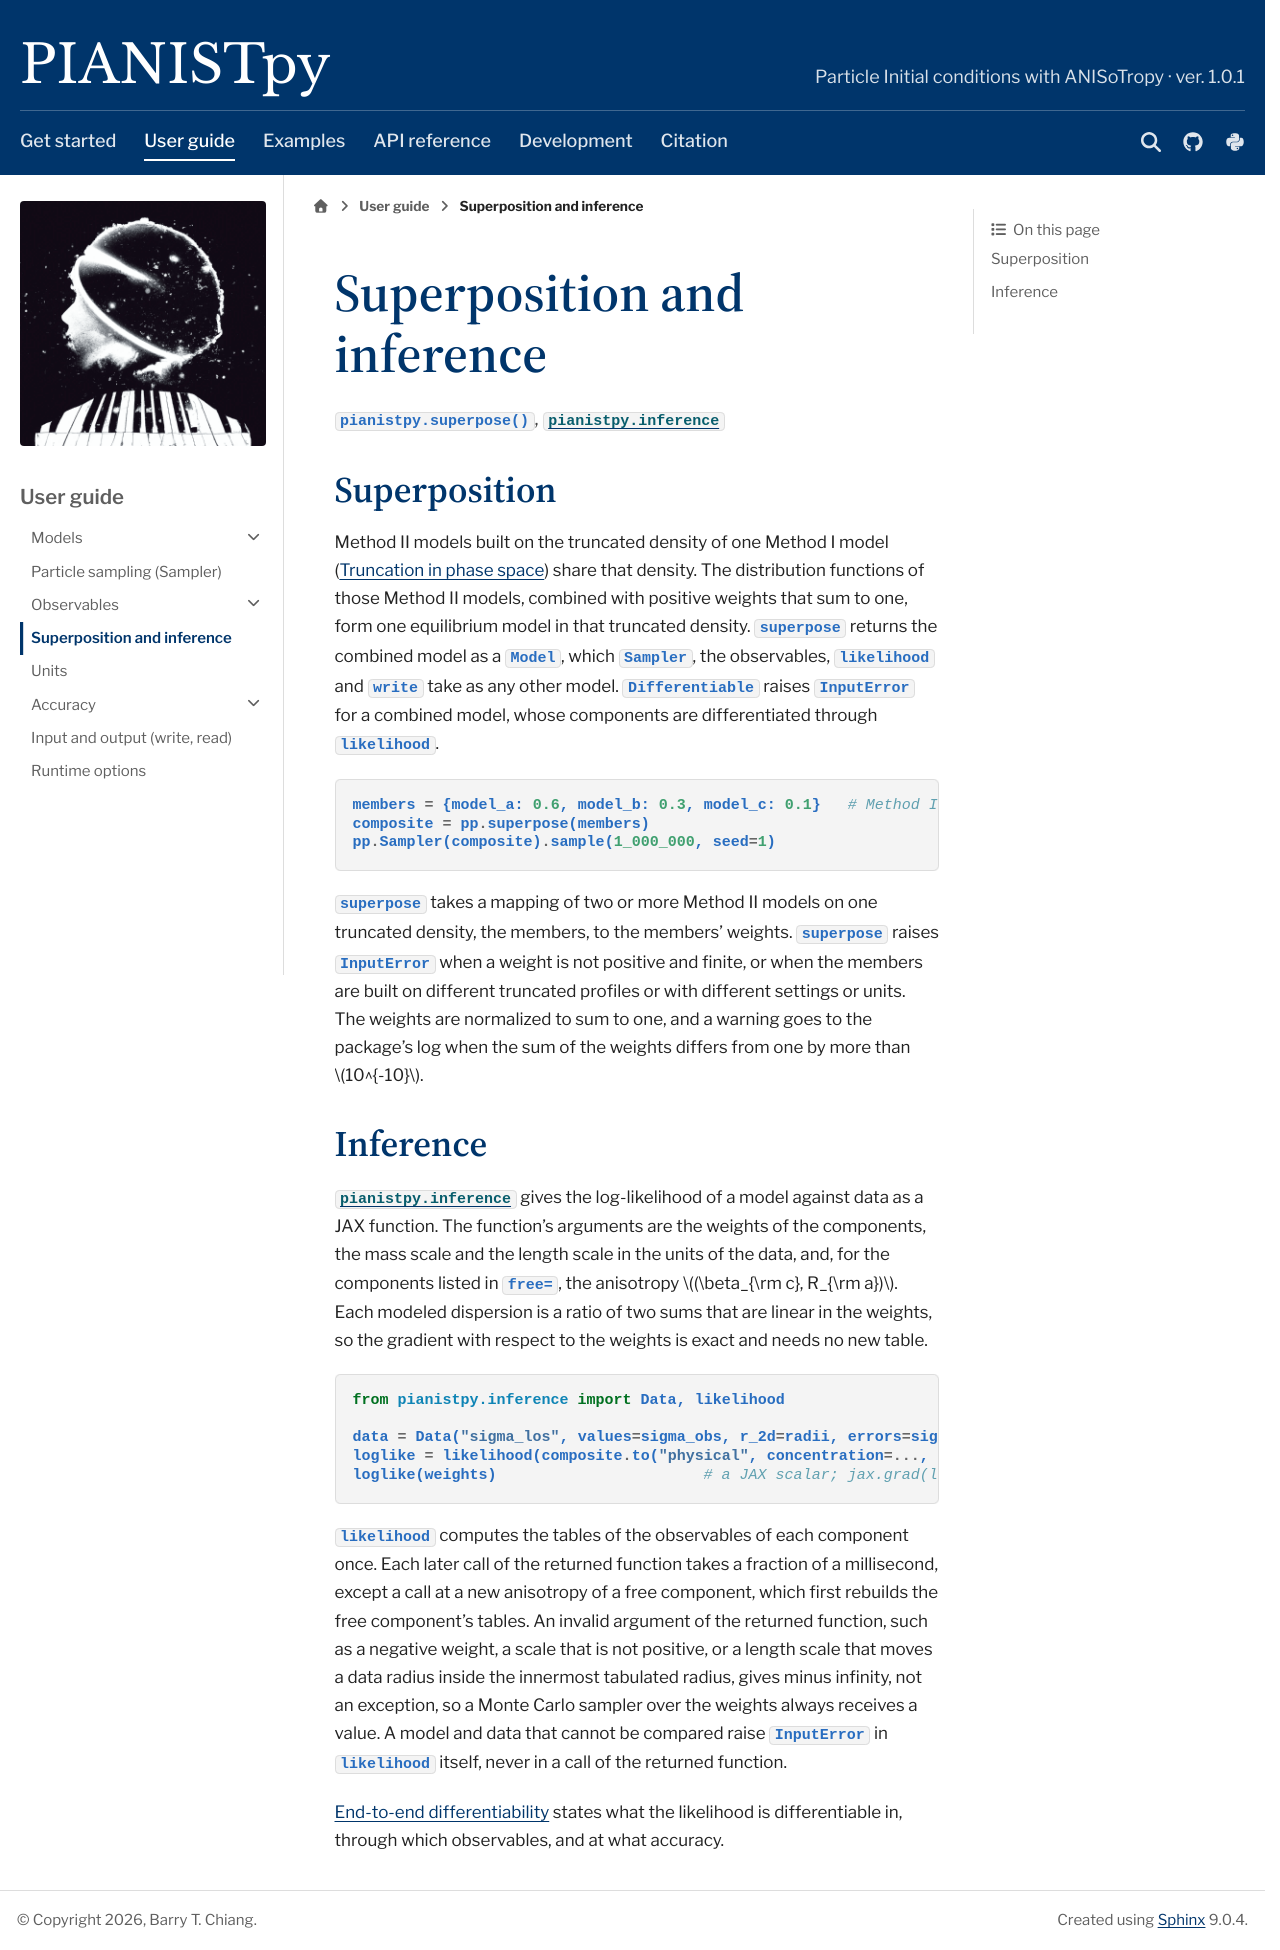

repository: barrytchiang/PIANISTpy · page: docs/guide/superposition.html · generator: sphinx

Superposition and inference
===========================

:func:`pianistpy.superpose`, :mod:`pianistpy.inference`

.. _guide-superposition:

Superposition
-------------

Method II models built on the truncated density of one Method I model
(:doc:`Truncation in phase space <truncation>`) share that density. The distribution functions of those Method II models, combined with
positive weights that sum to one, form one equilibrium model in that truncated density. ``superpose`` returns the combined model as a
:class:`~pianistpy.Model`, which ``Sampler``, the observables, ``likelihood`` and ``write`` take as any other model.
``Differentiable`` raises :class:`~pianistpy.InputError` for a combined model, whose components are differentiated
through ``likelihood``.

.. code-block:: python

   members = {model_a: 0.6, model_b: 0.3, model_c: 0.1}   # Method II models on one truncated density
   composite = pp.superpose(members)
   pp.Sampler(composite).sample(1_000_000, seed=1)

``superpose`` takes a mapping of two or more Method II models on one truncated density, the members, to the members'
weights.
``superpose`` raises :class:`~pianistpy.InputError` when a weight is not positive and finite, or when the members
are built on different truncated profiles or with different settings or units. The weights are normalized to sum to
one, and a warning goes to the package's log when the sum of the weights differs from one by more than
:math:`10^{-10}`.

.. _guide-inference:

Inference
---------

:mod:`pianistpy.inference` gives the log-likelihood of a model against data as a JAX function. The function's arguments
are the weights of the components, the mass scale and the length scale in the units of the data, and, for the
components listed in ``free=``, the anisotropy :math:`(\beta_{\rm c}, R_{\rm a})`. Each modeled dispersion is a
ratio of two sums that are linear in the weights, so the gradient with respect to the weights is exact and needs no
new table.

.. code-block:: python

   from pianistpy.inference import Data, likelihood

   data = Data("sigma_los", values=sigma_obs, r_2d=radii, errors=sigma_err, unit_system="physical")
   loglike = likelihood(composite.to("physical", concentration=..., mass_0=..., r_0=...), data)
   loglike(weights)                       # a JAX scalar; jax.grad(loglike)(weights) is its gradient

``likelihood`` computes the tables of the observables of each component once. Each later call of the returned
function takes a fraction of a millisecond, except a call at a new anisotropy of a free component, which first
rebuilds the free component's tables. An invalid argument of the returned function, such as a negative weight, a
scale that is not positive, or a length scale that moves a data radius inside the innermost tabulated radius,
gives minus infinity, not an exception, so a Monte Carlo sampler over the weights always receives a value.
A model and data that cannot be compared raise :class:`~pianistpy.InputError` in ``likelihood`` itself, never in a
call of the returned function.

:doc:`differentiability` states what the likelihood is differentiable in, through which observables, and at what accuracy.
